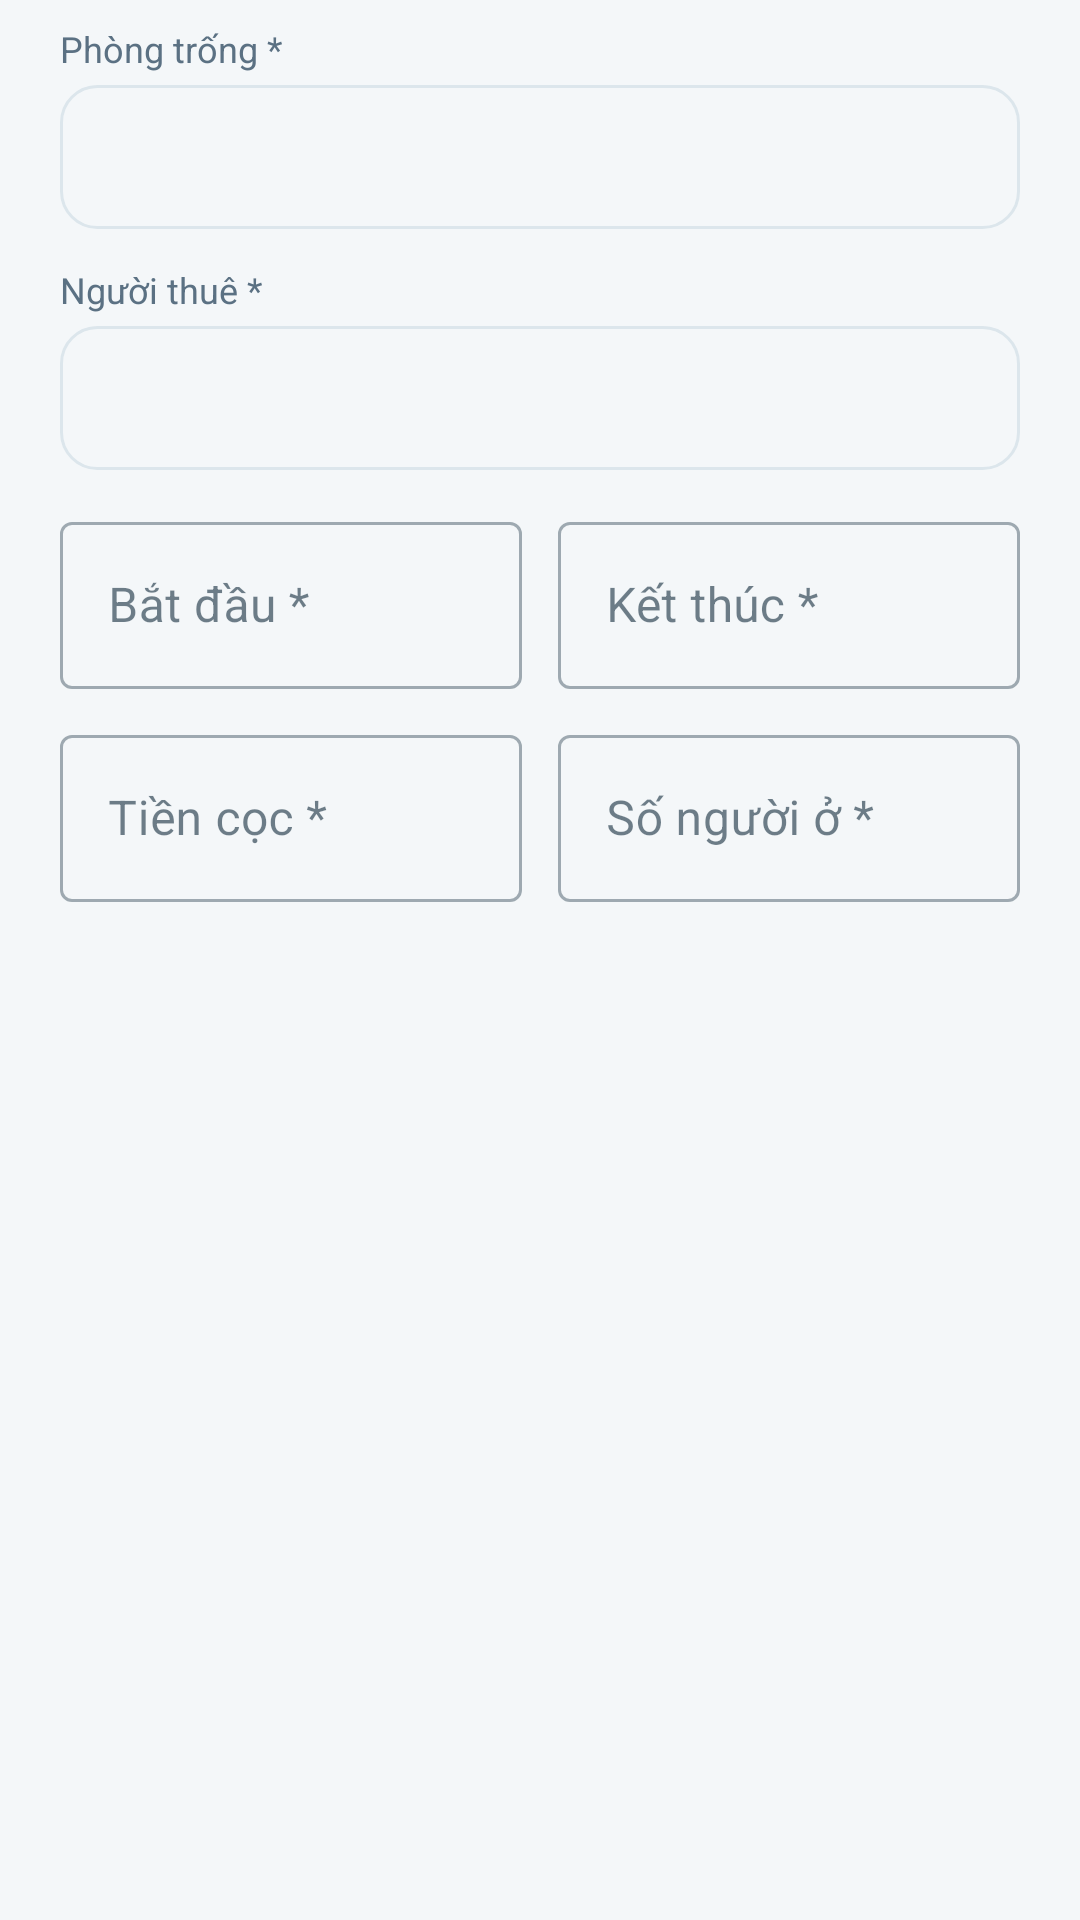

Write the Android layout XML for this screen, with the resource values it uses.
<!-- AndroidManifest.xml: application theme Theme.Rental555 -->
<!-- res/layout/dialog_hop_dong.xml -->
<?xml version="1.0" encoding="utf-8"?>
<ScrollView xmlns:android="http://schemas.android.com/apk/res/android"
    xmlns:app="http://schemas.android.com/apk/res-auto"
    android:layout_width="match_parent"
    android:layout_height="wrap_content"
    android:paddingStart="20dp"
    android:paddingTop="8dp"
    android:paddingEnd="20dp">

    <LinearLayout
        android:layout_width="match_parent"
        android:layout_height="wrap_content"
        android:orientation="vertical">

        <TextView
            android:layout_width="wrap_content"
            android:layout_height="wrap_content"
            android:text="Phòng trống *"
            android:textColor="@color/text_secondary"
            android:textSize="12sp" />

        <Spinner
            android:id="@+id/sp_phong"
            android:layout_width="match_parent"
            android:layout_height="48dp"
            android:layout_marginTop="4dp"
            android:background="@drawable/bg_o_nhap"
            android:paddingStart="12dp"
            android:paddingEnd="8dp"
            android:spinnerMode="dropdown" />

        <TextView
            android:layout_width="wrap_content"
            android:layout_height="wrap_content"
            android:layout_marginTop="12dp"
            android:text="Người thuê *"
            android:textColor="@color/text_secondary"
            android:textSize="12sp" />

        <Spinner
            android:id="@+id/sp_nguoi_thue"
            android:layout_width="match_parent"
            android:layout_height="48dp"
            android:layout_marginTop="4dp"
            android:background="@drawable/bg_o_nhap"
            android:paddingStart="12dp"
            android:paddingEnd="8dp"
            android:spinnerMode="dropdown" />

        <LinearLayout
            android:layout_width="match_parent"
            android:layout_height="wrap_content"
            android:orientation="horizontal">

            <com.google.android.material.textfield.TextInputLayout
                android:id="@+id/o_bat_dau"
                style="@style/Widget.MaterialComponents.TextInputLayout.OutlinedBox"
                android:layout_width="0dp"
                android:layout_height="wrap_content"
                android:layout_marginTop="12dp"
                android:layout_marginEnd="6dp"
                android:layout_weight="1"
                android:hint="Bắt đầu *">

                <com.google.android.material.textfield.TextInputEditText
                    android:id="@+id/ed_bat_dau"
                    android:layout_width="match_parent"
                    android:layout_height="wrap_content"
                    android:clickable="true"
                    android:cursorVisible="false"
                    android:focusable="false"
                    android:inputType="none" />
            </com.google.android.material.textfield.TextInputLayout>

            <com.google.android.material.textfield.TextInputLayout
                android:id="@+id/o_ket_thuc"
                style="@style/Widget.MaterialComponents.TextInputLayout.OutlinedBox"
                android:layout_width="0dp"
                android:layout_height="wrap_content"
                android:layout_marginTop="12dp"
                android:layout_marginStart="6dp"
                android:layout_weight="1"
                android:hint="Kết thúc *">

                <com.google.android.material.textfield.TextInputEditText
                    android:id="@+id/ed_ket_thuc"
                    android:layout_width="match_parent"
                    android:layout_height="wrap_content"
                    android:clickable="true"
                    android:cursorVisible="false"
                    android:focusable="false"
                    android:inputType="none" />
            </com.google.android.material.textfield.TextInputLayout>
        </LinearLayout>

        <LinearLayout
            android:layout_width="match_parent"
            android:layout_height="wrap_content"
            android:orientation="horizontal">

            <com.google.android.material.textfield.TextInputLayout
                android:id="@+id/o_tien_coc"
                style="@style/Widget.MaterialComponents.TextInputLayout.OutlinedBox"
                android:layout_width="0dp"
                android:layout_height="wrap_content"
                android:layout_marginTop="10dp"
                android:layout_marginEnd="6dp"
                android:layout_weight="1"
                android:hint="Tiền cọc *">

                <com.google.android.material.textfield.TextInputEditText
                    android:id="@+id/ed_tien_coc"
                    android:layout_width="match_parent"
                    android:layout_height="wrap_content"
                    android:inputType="number" />
            </com.google.android.material.textfield.TextInputLayout>

            <com.google.android.material.textfield.TextInputLayout
                android:id="@+id/o_so_nguoi"
                style="@style/Widget.MaterialComponents.TextInputLayout.OutlinedBox"
                android:layout_width="0dp"
                android:layout_height="wrap_content"
                android:layout_marginTop="10dp"
                android:layout_marginStart="6dp"
                android:layout_weight="1"
                android:hint="Số người ở *">

                <com.google.android.material.textfield.TextInputEditText
                    android:id="@+id/ed_so_nguoi"
                    android:layout_width="match_parent"
                    android:layout_height="wrap_content"
                    android:inputType="number" />
            </com.google.android.material.textfield.TextInputLayout>
        </LinearLayout>

        <TextView
            android:id="@+id/txt_goi_y"
            android:layout_width="match_parent"
            android:layout_height="wrap_content"
            android:layout_marginTop="8dp"
            android:textColor="@color/text_secondary"
            android:textSize="12sp" />
    </LinearLayout>
</ScrollView>
<!-- resources referenced by this layout -->
<resources>
  <color name="text_secondary">#5B7183</color>
  <!-- drawable bg_o_nhap (drawable) -->
  <?xml version="1.0" encoding="utf-8"?>
  <shape xmlns:android="http://schemas.android.com/apk/res/android" android:shape="rectangle">
      <solid android:color="@color/bg" />
      <corners android:radius="12dp" />
      <stroke android:width="1dp" android:color="@color/divider" />
  </shape>
  <style name="Theme.Rental555" parent="Theme.MaterialComponents.Light.NoActionBar">
          <item name="colorPrimary">@color/brand_700</item>
          <item name="colorPrimaryVariant">@color/brand_900</item>
          <item name="colorOnPrimary">@color/white</item>
          <item name="colorSecondary">@color/brand_500</item>
          <item name="colorOnSecondary">@color/white</item>
          <item name="android:colorBackground">@color/bg</item>
          <item name="colorSurface">@color/surface</item>
          <item name="colorOnSurface">@color/text_primary</item>
          <item name="android:statusBarColor">@color/brand_900</item>
          <item name="android:navigationBarColor">@color/surface</item>
          <item name="android:windowLightNavigationBar">true</item>
          <item name="android:textColorPrimary">@color/text_primary</item>
          <item name="android:textColorSecondary">@color/text_secondary</item>
      </style>
  <color name="bg">#F4F7F9</color>
  <color name="divider">#DCE6EC</color>
  <color name="brand_700">#1B4A63</color>
  <color name="brand_900">#0F2A3F</color>
  <color name="white">#FFFFFF</color>
  <color name="brand_500">#0E7490</color>
  <color name="surface">#FFFFFF</color>
  <color name="text_primary">#102A3A</color>
</resources>
